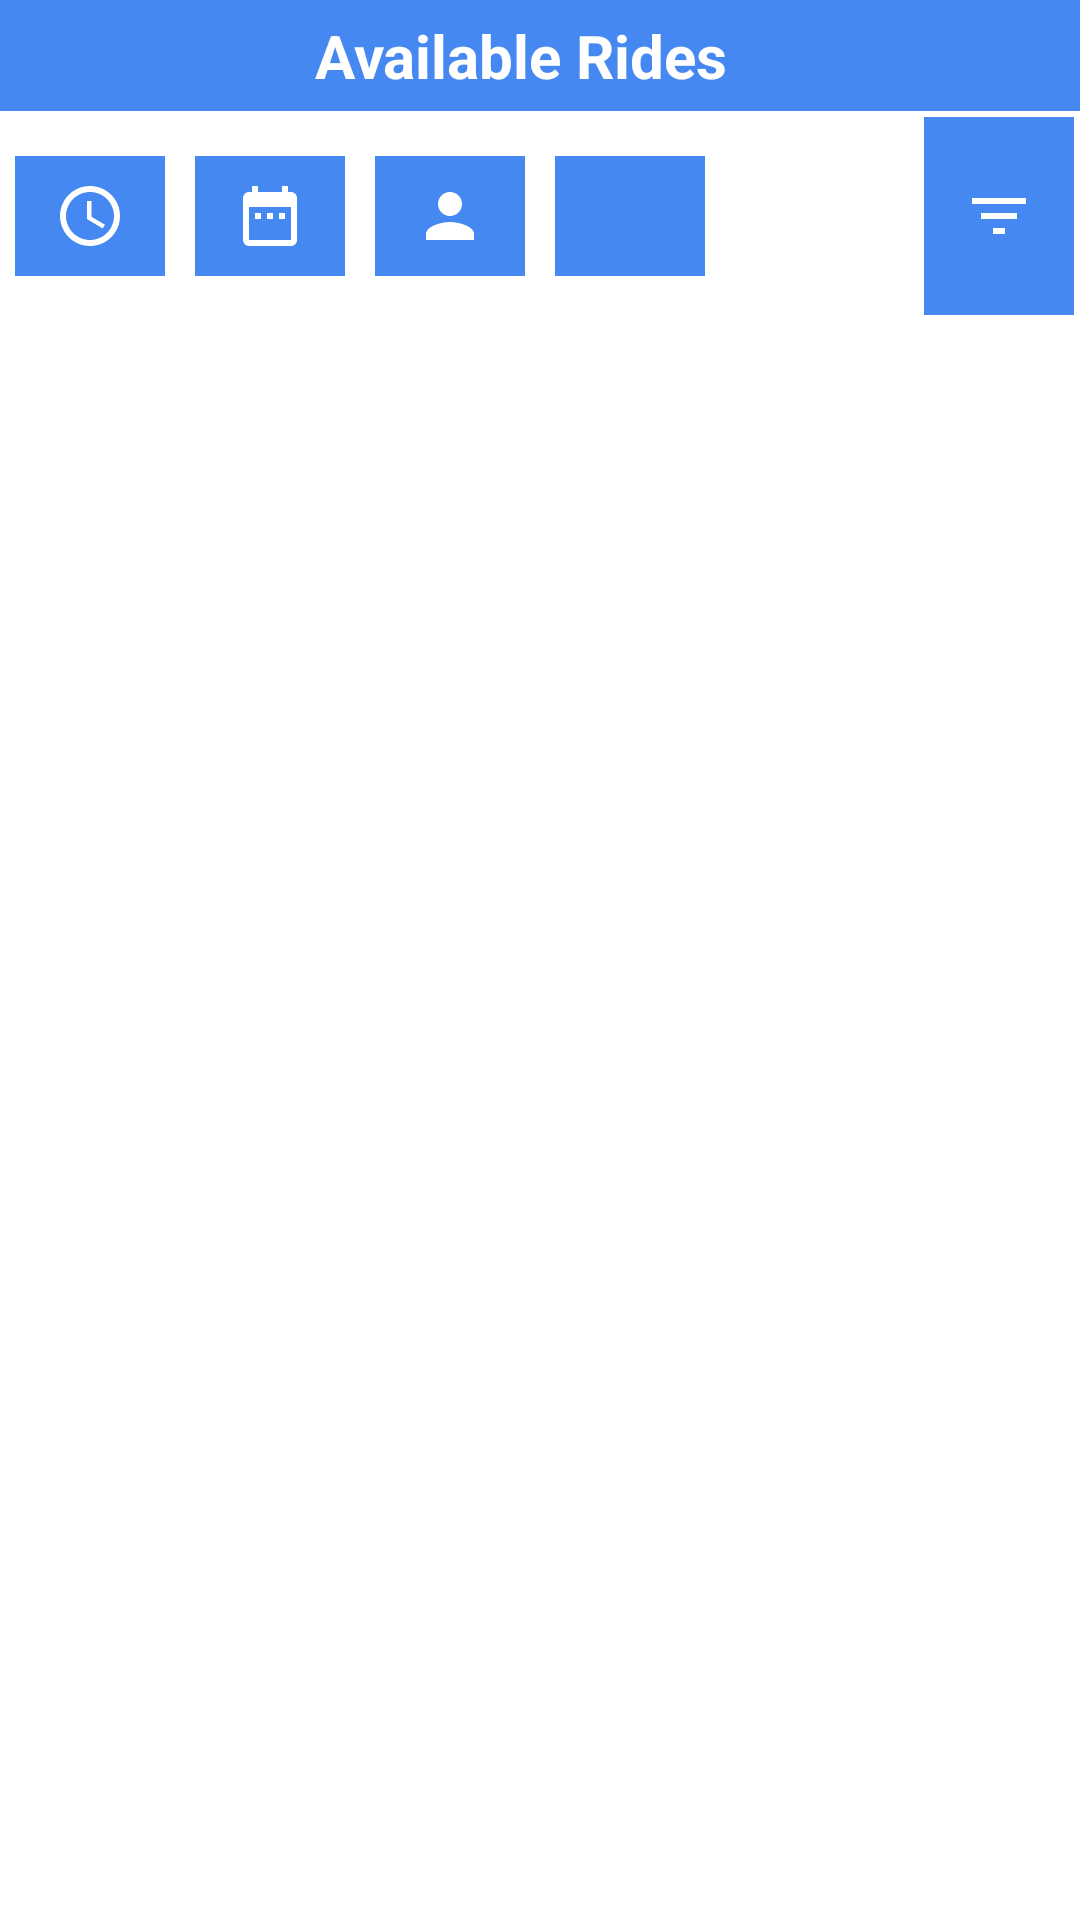

The Android layout XML behind this screen, and the referenced resources:
<!-- AndroidManifest.xml: application theme Theme.LiftAndPayPassenger -->
<!-- res/layout/activity_searched_rides.xml -->
<?xml version="1.0" encoding="utf-8"?>
<LinearLayout xmlns:android="http://schemas.android.com/apk/res/android"
    xmlns:app="http://schemas.android.com/apk/res-auto"
    xmlns:tools="http://schemas.android.com/tools"
    android:layout_width="match_parent"
    android:layout_height="match_parent"
    android:orientation="vertical"
    android:animateLayoutChanges="true"
    tools:context=".SearchedRide.SearchedRides">

    <LinearLayout
        android:layout_width="match_parent"
        android:layout_height="wrap_content"
        android:background="@color/primaryColors"
        android:orientation="horizontal">

        <TextView
            android:id="@+id/availableBckBtn"
            android:layout_width="30dp"
            android:layout_height="30dp"
            android:background="@drawable/ripple"
            android:backgroundTint="@color/transparentColor"
            android:foreground="@drawable/btn_back"
            android:padding="5dp"
            android:foregroundTint="@color/white" />

        <TextView
            android:id="@+id/availableRides"
            android:layout_width="wrap_content"
            android:layout_height="wrap_content"
            android:layout_marginStart="70dp"
            android:text="Available Rides"
            android:padding="5dp"

            android:background="@color/primaryColors"
            android:textStyle="bold"
            android:textSize="20sp"
            android:textAlignment="center"
            android:textColor="@color/white"
            />
    </LinearLayout>


    <LinearLayout
        android:layout_width="match_parent"
        android:layout_height="70dp"
        android:orientation="horizontal">

        <ScrollView
            android:layout_width="0dp"
            android:layout_weight="1"
            android:foregroundGravity="center"
            android:layout_gravity="center"
            android:scrollbars="vertical"
            android:scrollbarAlwaysDrawHorizontalTrack="true"
            android:layout_height="wrap_content"
            >



            <LinearLayout
                android:layout_width="match_parent"
                android:layout_height="wrap_content"
                android:orientation="horizontal">

            <ImageButton
                android:id="@+id/timeFilterId"
                android:src="@drawable/img_time"
                android:layout_width="50dp"
                android:layout_height="40dp"
                app:tint="@color/white"
                android:layout_margin="5dp"
                android:background="@color/primaryColors"
                android:contentDescription="TIME FILTER" />

            <ImageButton
                android:id="@+id/dateFilterId"
                android:layout_width="50dp"
                android:layout_height="40dp"
                app:tint="@color/white"
                android:layout_margin="5dp"
                android:background="@color/primaryColors"
                android:src="@drawable/img_date"
                android:contentDescription="DATE FILTER"
                />

                <ImageButton
                    android:id="@+id/seatFilterId"
                    android:layout_width="50dp"
                    android:layout_height="40dp"
                    app:tint="@color/white"
                    android:layout_margin="5dp"
                    android:background="@color/primaryColors"
                    android:src="@drawable/person_img"
                    android:contentDescription="SEATS FILTER"
                    />

                <ImageButton
                    android:layout_width="50dp"
                    android:background="@color/primaryColors"
                    android:layout_height="40dp"
                    android:layout_margin="5dp"
                    android:contentDescription="COST FILTER"
                    />


            </LinearLayout>
        </ScrollView>

        <ImageButton
            android:id="@+id/filterBtnId"
            android:layout_width="50dp"
            android:layout_height="match_parent"
            android:layout_gravity="center"
            android:layout_margin="2dp"
            android:src="@drawable/img_filter"

            android:background="@color/primaryColors"
            app:tint="@color/white"
            android:contentDescription="FILTER BUTTON"
        />
    </LinearLayout>

    <TimePicker
        android:id="@+id/timePickerId"
        android:layout_width="match_parent"
        android:layout_height="100dp"
        android:timePickerMode="spinner"
        android:animateLayoutChanges="true"
        android:visibility="gone"
        android:background="@color/extraFadedBlue"
        />

    <DatePicker
        android:id="@+id/datePickerId"
        android:layout_width="match_parent"
        android:layout_height="100dp"
        android:calendarViewShown="false"
        android:minDate="01/01/2022"
        android:maxDate="01/01/2023"
        android:animateLayoutChanges="true"
        android:visibility="gone"
        android:background="@color/extraFadedBlue"
        android:datePickerMode="spinner"/>


    <EditText
        android:id="@+id/seatPickerId"
        android:layout_width="match_parent"
        android:padding="5dp"
        android:maxLength="1"
        android:inputType="numberSigned"
        android:layout_height="100dp"
        android:gravity="center"
        app:searchIcon="@color/transparent"
        app:queryHint="Enter number of seats"
        android:textSize="22sp"
        android:animateLayoutChanges="true"
        android:hint="Enter number of seats"
        android:visibility="gone"
        android:background="@color/extraFadedBlue"
        />

    <TextView
        android:id="@+id/notAvailableId"
        android:layout_width="match_parent"
        android:layout_height="500dp"
        android:textAlignment="center"
        android:gravity="center"
        android:visibility="gone"
        android:text="There is no ride available for your search. \nA driver may go your way very soon so kindly \ncheck again."/>

    <androidx.recyclerview.widget.RecyclerView
        android:layout_width="match_parent"
        android:layout_height="match_parent"
        android:id="@+id/searchedRidesRecycler"/>

</LinearLayout>
<!-- resources referenced by this layout -->
<resources>
  <color name="extraFadedBlue">#E4EDFC</color>
  <color name="primaryColors">#4688F1</color>
  <color name="transparent">#00FFFFFF</color>
  <color name="transparentColor">#00FFFFFF</color>
  <color name="white">#FFFFFFFF</color>
  <!-- drawable btn_back (drawable-v24) -->
  <vector android:height="24dp" android:tint="@color/white"
      android:viewportHeight="24" android:viewportWidth="24"
      android:width="24dp" xmlns:android="http://schemas.android.com/apk/res/android">
      <path android:fillColor="@color/primaryColors" android:pathData="M21,11H6.83l3.58,-3.59L9,6l-6,6 6,6 1.41,-1.41L6.83,13H21z"/>
  </vector>
  <!-- drawable img_date (drawable) -->
  <vector android:height="24dp" android:tint="#4789F1"
      android:viewportHeight="24" android:viewportWidth="24"
      android:width="24dp" xmlns:android="http://schemas.android.com/apk/res/android">
      <path android:fillColor="@android:color/white" android:pathData="M9,11L7,11v2h2v-2zM13,11h-2v2h2v-2zM17,11h-2v2h2v-2zM19,4h-1L18,2h-2v2L8,4L8,2L6,2v2L5,4c-1.11,0 -1.99,0.9 -1.99,2L3,20c0,1.1 0.89,2 2,2h14c1.1,0 2,-0.9 2,-2L21,6c0,-1.1 -0.9,-2 -2,-2zM19,20L5,20L5,9h14v11z"/>
  </vector>
  <!-- drawable img_filter (drawable) -->
  <vector android:height="24dp" android:tint="#4789F1"
      android:viewportHeight="24" android:viewportWidth="24"
      android:width="24dp" xmlns:android="http://schemas.android.com/apk/res/android">
      <path android:fillColor="@android:color/white" android:pathData="M10,18h4v-2h-4v2zM3,6v2h18L21,6L3,6zM6,13h12v-2L6,11v2z"/>
  </vector>
  <!-- drawable img_time (drawable) -->
  <vector android:height="24dp" android:tint="#4789F1"
      android:viewportHeight="24" android:viewportWidth="24"
      android:width="24dp" xmlns:android="http://schemas.android.com/apk/res/android">
      <path android:fillColor="@android:color/white" android:pathData="M11.99,2C6.47,2 2,6.48 2,12s4.47,10 9.99,10C17.52,22 22,17.52 22,12S17.52,2 11.99,2zM12,20c-4.42,0 -8,-3.58 -8,-8s3.58,-8 8,-8 8,3.58 8,8 -3.58,8 -8,8z"/>
      <path android:fillColor="@android:color/white" android:pathData="M12.5,7H11v6l5.25,3.15 0.75,-1.23 -4.5,-2.67z"/>
  </vector>
  <!-- drawable person_img (drawable) -->
  <vector xmlns:android="http://schemas.android.com/apk/res/android"
      android:width="24dp"
      android:height="24dp"
      android:viewportWidth="24"
      android:viewportHeight="24"
      android:tint="@color/primaryColors">
    <path
        android:fillColor="@android:color/white"
        android:pathData="M12,12c2.21,0 4,-1.79 4,-4s-1.79,-4 -4,-4 -4,1.79 -4,4 1.79,4 4,4zM12,14c-2.67,0 -8,1.34 -8,4v2h16v-2c0,-2.66 -5.33,-4 -8,-4z"/>
  </vector>
  <!-- drawable ripple (drawable-v24) -->
  <?xml version="1.0" encoding="utf-8"?>
  <ripple xmlns:android="http://schemas.android.com/apk/res/android" android:color="#94BCFD">
  
      <item>
          <shape android:shape="rectangle" android:innerRadius="30dp">
              <solid android:color="#94BCFD" />
          </shape>
      </item>
  
  </ripple>
  <style name="Theme.LiftAndPayPassenger" parent="Theme.MaterialComponents.Light.NoActionBar">
          <item name="android:forceDarkAllowed" tools:targetApi="q">false</item>
          
          <item name="colorPrimary">@color/primaryColors</item>
          <item name="colorPrimaryVariant">@color/primaryColors</item>
          <item name="colorOnPrimary">@color/white</item>
          
          <item name="colorSecondary">@color/black</item>
          <item name="colorSecondaryVariant">@color/teal_700</item>
          <item name="colorOnSecondary">@color/black</item>
          
          <item name="android:statusBarColor" tools:targetApi="l">?attr/colorPrimaryVariant</item>
          
      </style>
  <color name="black">#FF000000</color>
  <color name="teal_700">#FF018786</color>
</resources>
